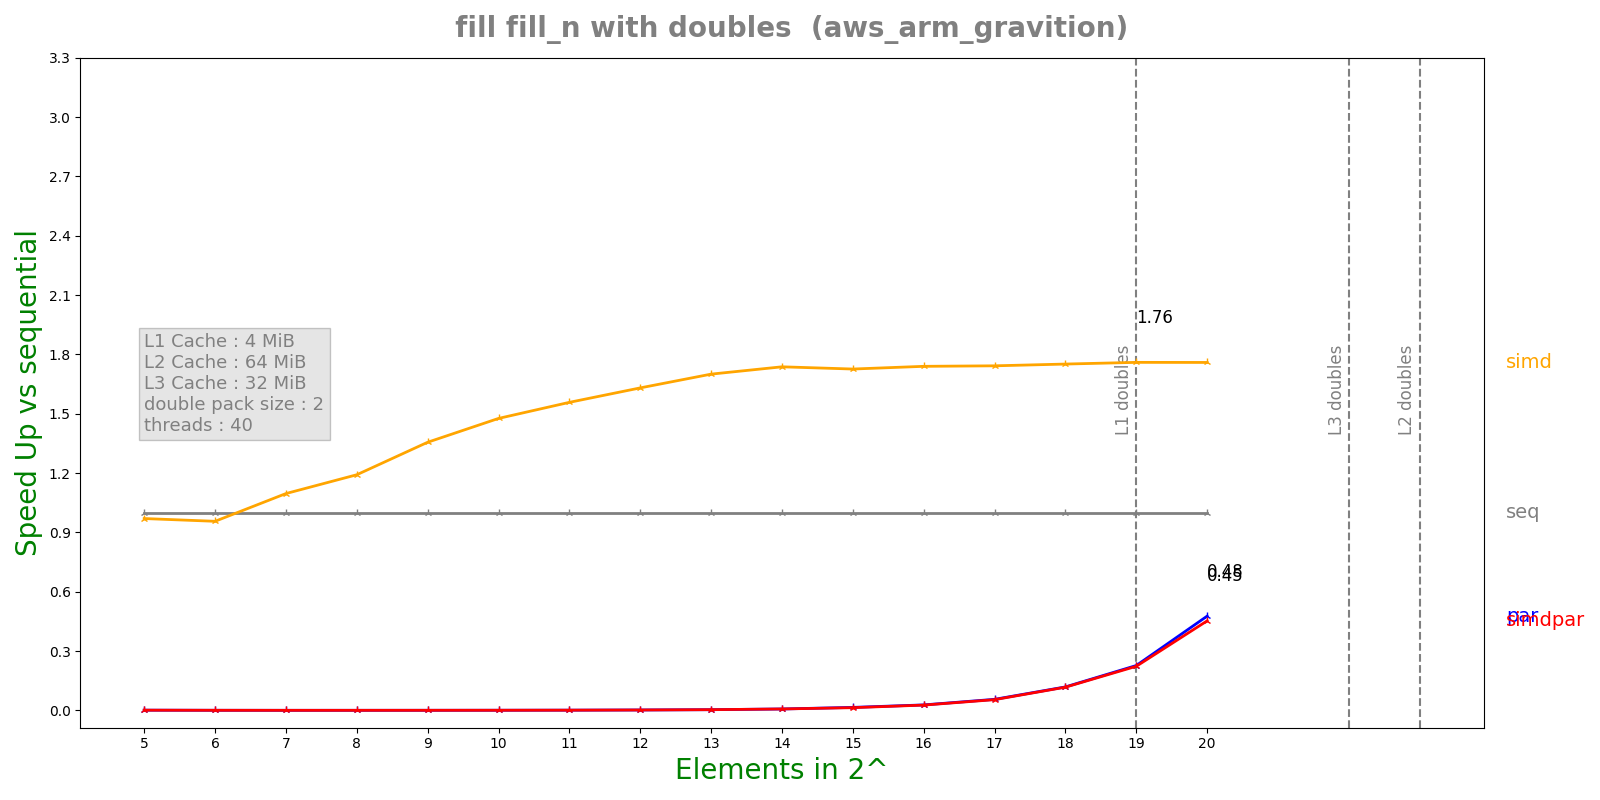

The file beside this chart, header and first rows:
n, lane, threads, seq, simd, par, simdpar
5, 2, 40, 8.476e-08, 8.738e-08, 9.41955e-05, 9.9883e-05
6, 2, 40, 9.884e-08, 1.0338e-07, 0.0003298, 0.0003261
7, 2, 40, 1.3204e-07, 1.2044e-07, 0.001231, 0.001201
8, 2, 40, 1.9588e-07, 1.644e-07, 0.00123, 0.001207
9, 2, 40, 3.2328e-07, 2.3844e-07, 0.001236, 0.001188
10, 2, 40, 5.8675e-07, 3.9744e-07, 0.001224, 0.001189
11, 2, 40, 1.09392e-06, 7.0228e-07, 0.001234, 0.001205
12, 2, 40, 2.11767e-06, 1.2986e-06, 0.001168, 0.001167
13, 2, 40, 4.17775e-06, 2.457e-06, 0.001274, 0.001225
14, 2, 40, 8.29e-06, 4.77148e-06, 0.001204, 0.001192
15, 2, 40, 1.63705e-05, 9.48383e-06, 0.001097, 0.001211
16, 2, 40, 3.27027e-05, 1.87966e-05, 0.001191, 0.001232
17, 2, 40, 6.52618e-05, 3.7455e-05, 0.001172, 0.001208
18, 2, 40, 0.0001305, 7.45236e-05, 0.001102, 0.001114
19, 2, 40, 0.0002619, 0.0001488, 0.001155, 0.001175
20, 2, 40, 0.0005231, 0.0002973, 0.001098, 0.001156
